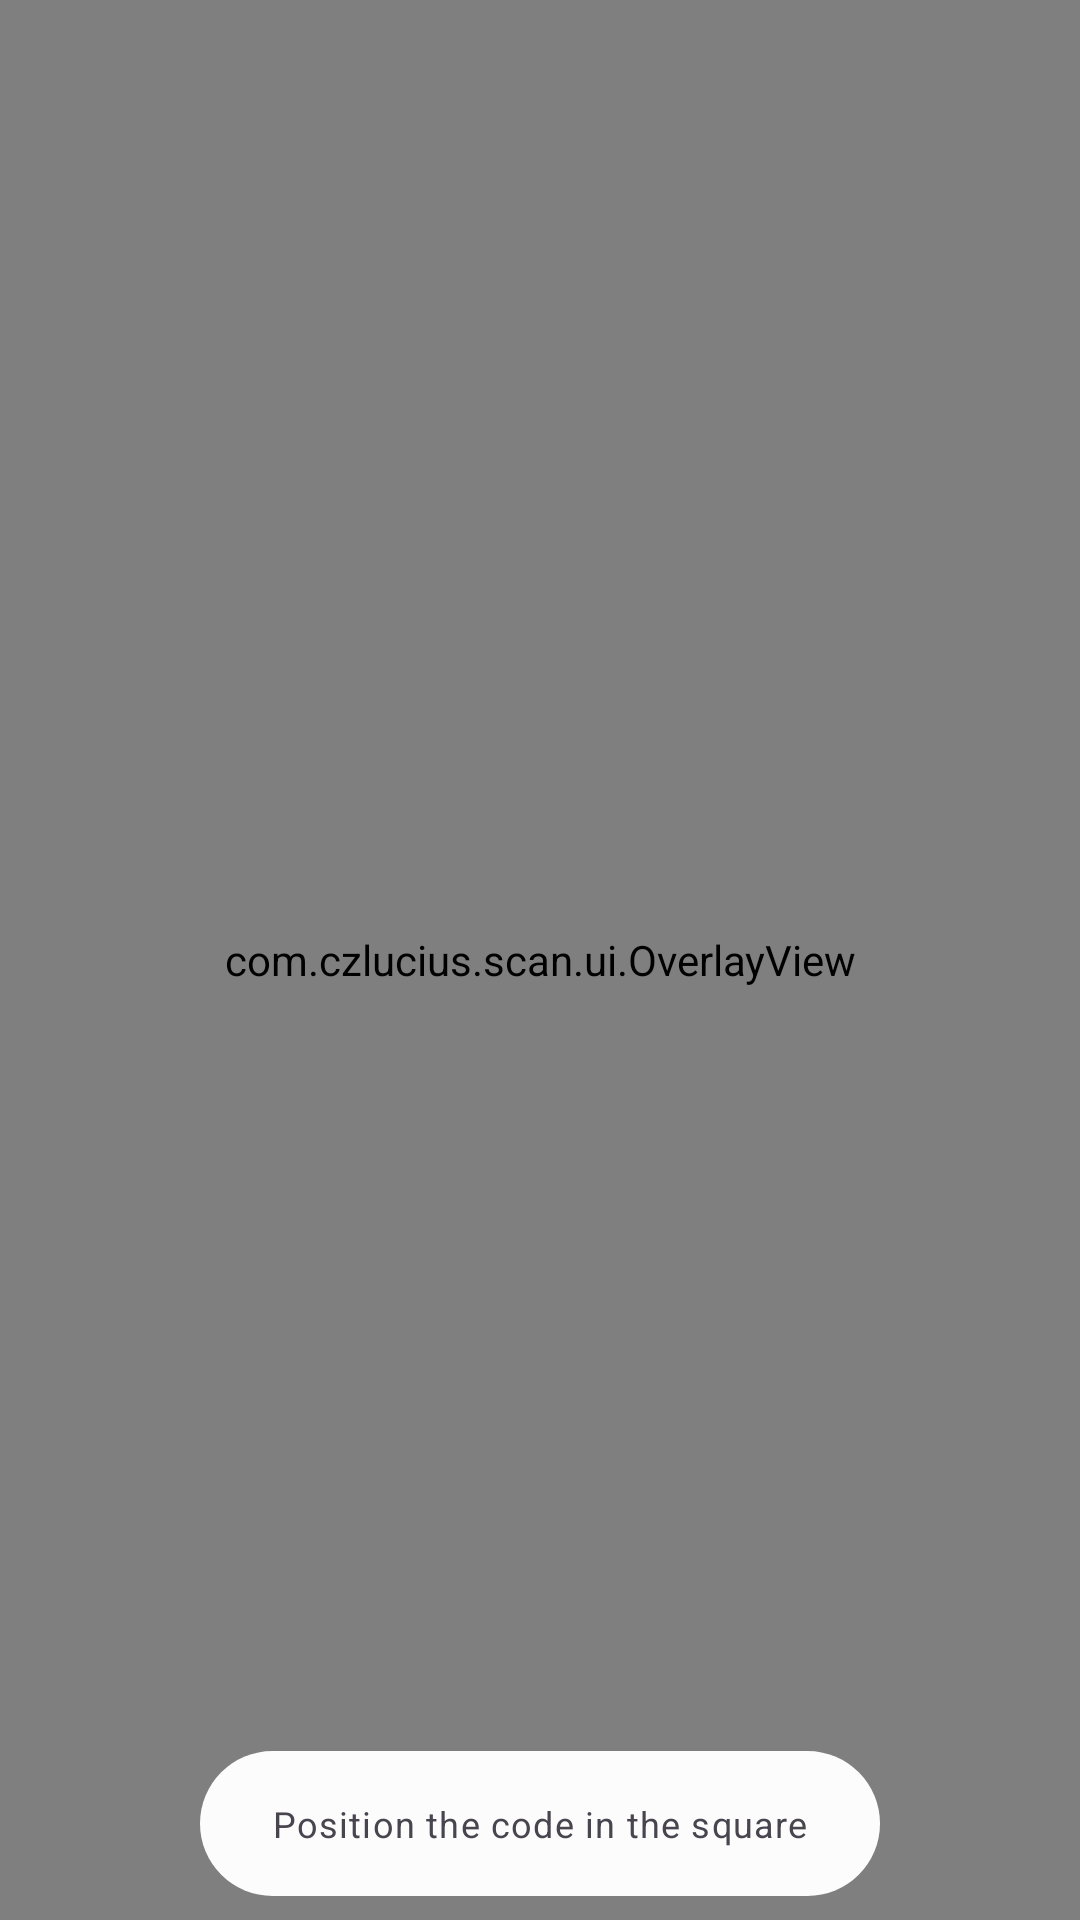

Android layout source for this screen:
<!-- AndroidManifest.xml: application theme Theme.App -->
<!-- res/layout/fragment_scanner.xml -->
<?xml version="1.0" encoding="utf-8"?>
<androidx.coordinatorlayout.widget.CoordinatorLayout xmlns:android="http://schemas.android.com/apk/res/android"
    xmlns:app="http://schemas.android.com/apk/res-auto"
    android:id="@+id/coordinatorLayout"
    android:layout_width="match_parent"
    android:layout_height="match_parent">


    <androidx.camera.view.PreviewView
        android:id="@+id/previewView"
        android:layout_width="match_parent"
        android:layout_height="match_parent">

    </androidx.camera.view.PreviewView>

    <com.czlucius.scan.ui.OverlayView
        android:layout_width="match_parent"
        android:layout_height="match_parent"/>


    <include layout="@layout/floating_tooltip"
        android:id="@+id/floating_tooltip"/>




</androidx.coordinatorlayout.widget.CoordinatorLayout>
<!-- res/layout/floating_tooltip.xml (included above) -->
<?xml version="1.0" encoding="utf-8"?>
<LinearLayout xmlns:android="http://schemas.android.com/apk/res/android"
    xmlns:app="http://schemas.android.com/apk/res-auto"
    android:id="@+id/floating_tooltip_root"
    android:layout_width="wrap_content"
    android:layout_height="wrap_content"
    android:layout_gravity="bottom|center_horizontal"
    android:layout_margin="8dp"
    android:background="@drawable/rounded_shape"
    android:backgroundTint="?attr/colorSurface"
    android:clickable="false"
    android:orientation="horizontal">

    <TextView
        android:id="@+id/floating_tooltip_description"
        android:layout_width="wrap_content"
        android:layout_height="wrap_content"
        android:layout_gravity="center"
        android:layout_margin="8dp"
        android:text="@string/position_code"
        android:textAppearance="@style/TextAppearance.Material3.BodySmall" />

    <ImageView
        android:id="@+id/batch_scan_proceed"
        android:layout_width="wrap_content"
        android:layout_height="wrap_content"
        android:layout_gravity="end|center"
        android:visibility="gone"
        app:srcCompat="@drawable/ic_baseline_navigate_next_24" />


</LinearLayout>
<!-- resources referenced by this layout -->
<resources>
  <!-- drawable rounded_shape (drawable) -->
  <?xml version="1.0" encoding="utf-8"?>
  <shape xmlns:android="http://schemas.android.com/apk/res/android">
      <padding
          android:bottom="8dp"
          android:left="16dp"
          android:right="16dp"
          android:top="8dp" />
      <corners android:radius="50dp" />
  
  </shape>
  <string name="position_code">Position the code in the square</string>
  <color name="moderate_grey">#acacac</color>
  <color name="md_theme_light_primary">#9C9C9C</color>
  <color name="md_theme_light_onPrimary">#121212</color>
  <color name="md_theme_light_primaryContainer">#d7d7d7</color>
  <color name="md_theme_light_onPrimaryContainer">#161616</color>
  <color name="md_theme_light_secondary">#A5A5A5</color>
  <color name="md_theme_light_onSecondary">#ffffff</color>
  <color name="md_theme_light_secondaryContainer">#C8C8C8</color>
  <color name="md_theme_light_onSecondaryContainer">#171717</color>
  <color name="md_theme_light_tertiary">#646464</color>
  <color name="md_theme_light_onTertiary">#ffffff</color>
  <color name="md_theme_light_tertiaryContainer">#e9e9e9</color>
  <color name="md_theme_light_onTertiaryContainer">#202020</color>
  <color name="md_theme_light_error">#BA1A1A</color>
  <color name="md_theme_light_errorContainer">#FFDAD6</color>
  <color name="md_theme_light_onError">#FFFFFF</color>
  <color name="md_theme_light_onErrorContainer">#410002</color>
  <color name="md_theme_light_background">#fcfcfc</color>
  <color name="md_theme_light_onBackground">#1b1b1b</color>
  <color name="md_theme_light_surface">#FCFCFC</color>
  <color name="md_theme_light_onSurface">#1b1b1b</color>
  <color name="md_theme_light_surfaceVariant">#F0F0F0</color>
  <color name="md_theme_light_onSurfaceVariant">#454545</color>
  <color name="md_theme_light_outline">#767676</color>
  <color name="md_theme_light_inverseOnSurface">#f0f0f0</color>
  <color name="md_theme_light_inverseSurface">#303030</color>
  <color name="md_theme_light_inversePrimary">#b0b0b0</color>
</resources>
